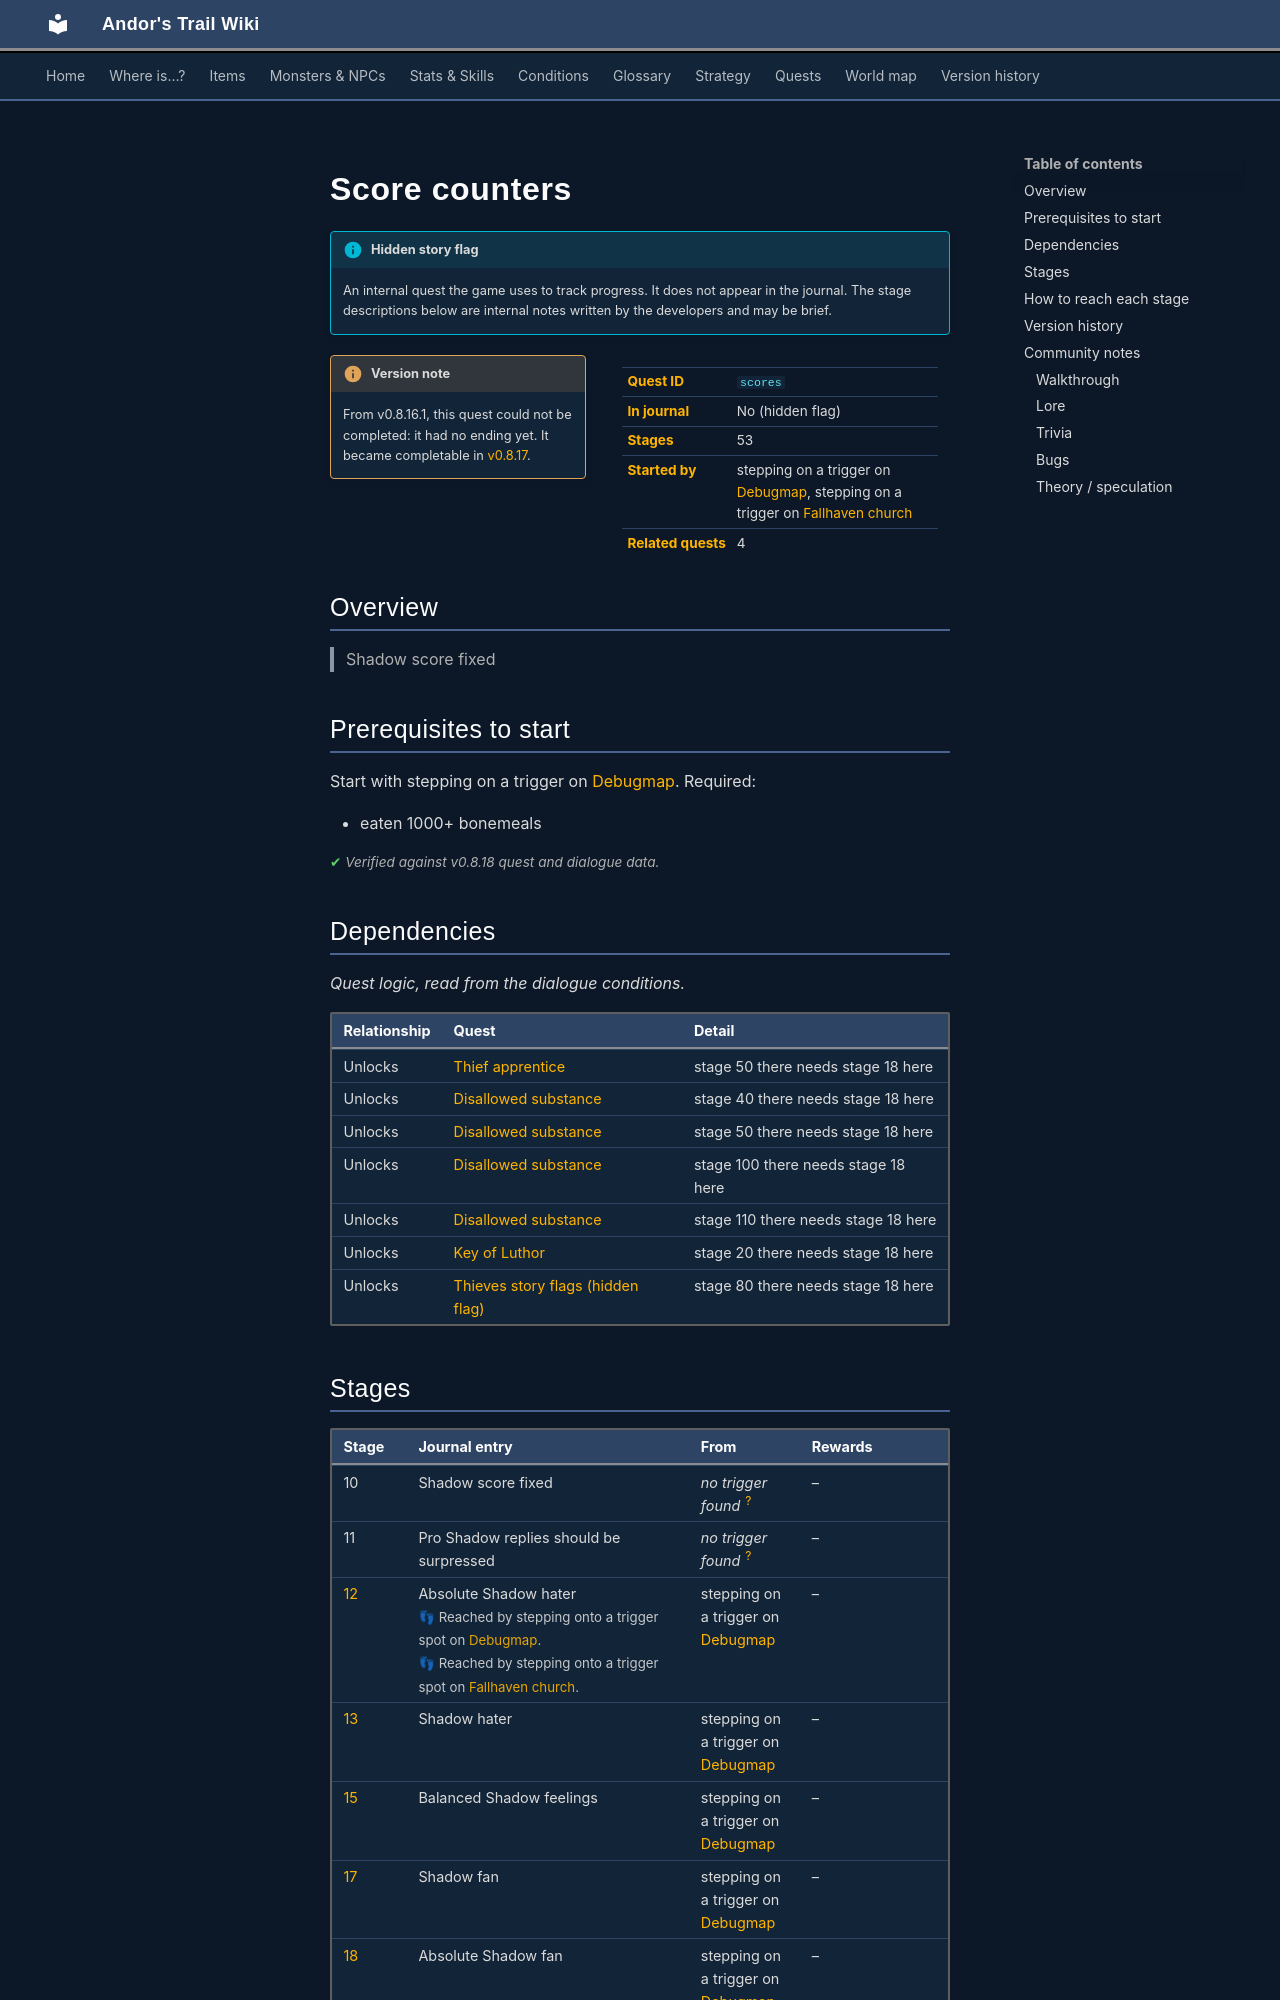

repository: asdfghjkl628/Andor-s-Trail-Wikiiii · page: quests/scores/index.html · generator: mkdocs

---
description: "Score counters is a hidden quest in Andor's Trail, started by stepping on a trigger on debugmap. 53 stages. Shadow score fixed"
---

# Score counters

!!! info "Hidden story flag"
    An internal quest the game uses to track progress. It does not appear in the journal. The stage descriptions below are internal notes written by the developers and may be brief.

<div class="infobox" markdown>

| | |
|---|---|
| **Quest ID** | `scores` |
| **In journal** | No (hidden flag) |
| **Stages** | 53 |
| **Started by** | stepping on a trigger on [Debugmap](../maps/debugmap.md), stepping on a trigger on [Fallhaven church](../maps/fallhaven_church.md) |
| **Related quests** | 4 |

</div>

!!! history "Version note"
    From v0.8.16.1, this quest could not be completed: it had no ending yet. It became completable in [v0.8.17](../versions/0.8.17.md).

## Overview

> Shadow score fixed

## Prerequisites to start

Start with stepping on a trigger on [Debugmap](../maps/debugmap.md). Required:

- eaten 1000+ bonemeals


<p class="verified">Verified against v0.8.18 quest and dialogue data.</p>

## Dependencies

*Quest logic, read from the dialogue conditions.*

| Relationship | Quest | Detail |
|---|---|---|
| Unlocks | [Thief apprentice](Thieves01.md#stage-50) | stage 50 there needs stage 18 here |
| Unlocks | [Disallowed substance](bonemeal.md#stage-40) | stage 40 there needs stage 18 here |
| Unlocks | [Disallowed substance](bonemeal.md#stage-50) | stage 50 there needs stage 18 here |
| Unlocks | [Disallowed substance](bonemeal.md#stage-100) | stage 100 there needs stage 18 here |
| Unlocks | [Disallowed substance](bonemeal.md#stage-110) | stage 110 there needs stage 18 here |
| Unlocks | [Key of Luthor](bucus.md#stage-20) | stage 20 there needs stage 18 here |
| Unlocks | [Thieves story flags (hidden flag)](thieves_hidden.md#stage-80) | stage 80 there needs stage 18 here |
